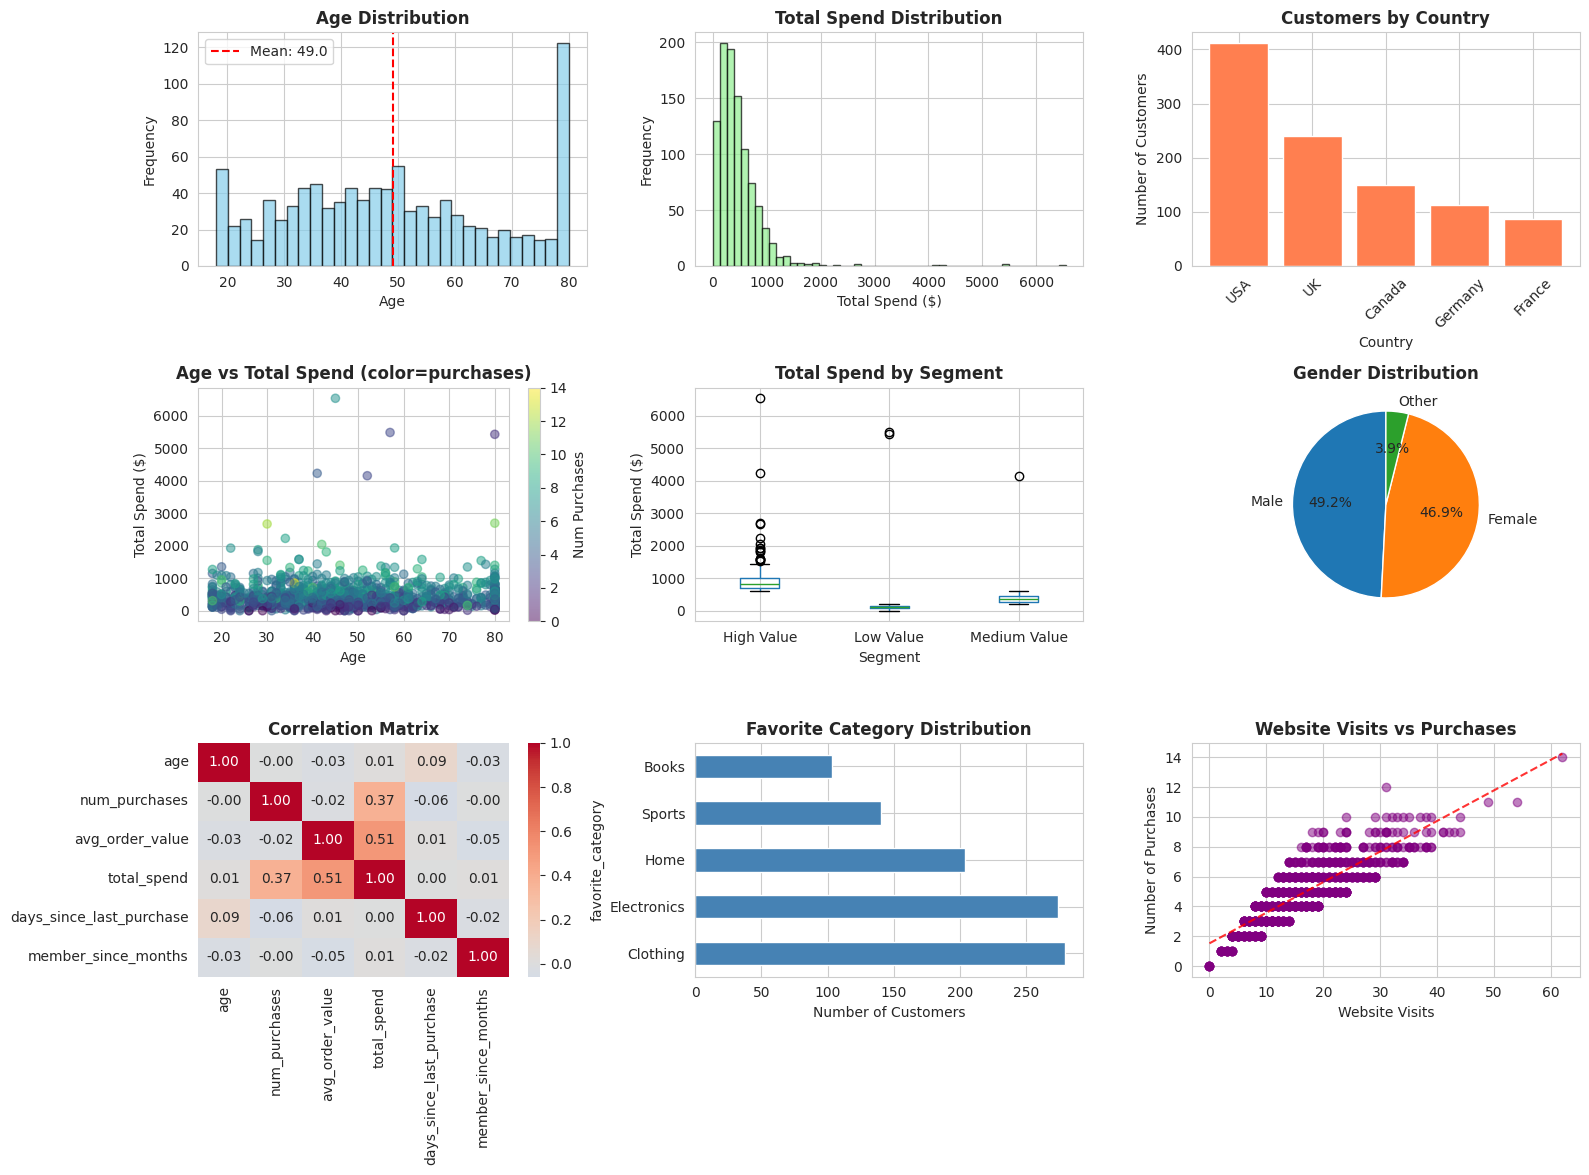

Recreate this plot in Python.
"""
Project: Exploratory Data Analysis (EDA) Template
=================================================
Comprehensive EDA workflow template for any dataset.

This template provides a complete, reusable workflow for exploratory data analysis
that can be applied to any dataset. It demonstrates best practices and a systematic
approach to understanding data.

Steps:
1. Load and understand data structure
2. Data quality assessment
3. Data cleaning and preparation
4. Univariate analysis (individual variables)
5. Bivariate analysis (relationships between pairs)
6. Multivariate analysis (multiple variables together)
7. Statistical testing
8. Insights and conclusions

Skills: Complete data science workflow, pandas, visualization, statistics
Run: python project_eda_template.py
"""

import pandas as pd
import numpy as np
import matplotlib.pyplot as plt
import seaborn as sns
from scipy import stats
import warnings
warnings.filterwarnings('ignore')

# Set style
sns.set_style('whitegrid')
plt.rcParams['figure.figsize'] = (12, 6)


def generate_sample_dataset():
    """Generate a sample dataset for demonstration."""
    print("Generating sample e-commerce dataset...")

    np.random.seed(42)
    n_samples = 1000

    # Generate customer data
    customer_ids = [f'CUST{str(i).zfill(4)}' for i in range(n_samples)]
    ages = np.random.gamma(shape=5, scale=10, size=n_samples).clip(18, 80).astype(int)
    genders = np.random.choice(['Male', 'Female', 'Other'], n_samples, p=[0.48, 0.48, 0.04])
    countries = np.random.choice(['USA', 'UK', 'Canada', 'Germany', 'France'],
                                 n_samples, p=[0.4, 0.25, 0.15, 0.1, 0.1])

    # Purchase behavior
    num_purchases = np.random.poisson(5, n_samples).clip(0, 30)
    avg_order_value = np.random.gamma(shape=3, scale=30, size=n_samples).clip(10, 500)
    total_spend = num_purchases * avg_order_value + np.random.normal(0, 50, n_samples)
    total_spend = total_spend.clip(0, None)

    # Time-related
    days_since_last_purchase = np.random.exponential(30, n_samples).clip(0, 365).astype(int)
    member_since_months = np.random.randint(1, 60, n_samples)

    # Engagement metrics
    email_opens = (num_purchases * np.random.uniform(0.3, 0.8, n_samples)).astype(int)
    website_visits = (num_purchases * np.random.uniform(2, 5, n_samples)).astype(int)

    # Customer segments (based on spend)
    segments = []
    for spend in total_spend:
        if spend < 200:
            segments.append('Low Value')
        elif spend < 600:
            segments.append('Medium Value')
        else:
            segments.append('High Value')

    # Product categories
    favorite_categories = np.random.choice(['Electronics', 'Clothing', 'Home', 'Sports', 'Books'],
                                          n_samples, p=[0.25, 0.3, 0.2, 0.15, 0.1])

    # Create DataFrame
    df = pd.DataFrame({
        'customer_id': customer_ids,
        'age': ages,
        'gender': genders,
        'country': countries,
        'num_purchases': num_purchases,
        'avg_order_value': avg_order_value,
        'total_spend': total_spend,
        'days_since_last_purchase': days_since_last_purchase,
        'member_since_months': member_since_months,
        'email_opens': email_opens,
        'website_visits': website_visits,
        'segment': segments,
        'favorite_category': favorite_categories
    })

    # Add some missing values
    missing_indices = np.random.choice(df.index, size=int(0.05 * len(df)), replace=False)
    df.loc[missing_indices, 'avg_order_value'] = np.nan

    missing_indices = np.random.choice(df.index, size=int(0.03 * len(df)), replace=False)
    df.loc[missing_indices, 'days_since_last_purchase'] = np.nan

    # Add some outliers
    outlier_indices = np.random.choice(df.index, size=5, replace=False)
    df.loc[outlier_indices, 'total_spend'] = df['total_spend'].max() * np.random.uniform(1.5, 2.5, 5)

    print(f"Generated dataset with {len(df)} customers")

    return df


def step1_load_and_understand(df):
    """Step 1: Load and understand data structure."""
    print("\n" + "=" * 80)
    print("STEP 1: LOAD AND UNDERSTAND DATA")
    print("=" * 80)

    print("\n1.1 Dataset Shape and Size")
    print("-" * 40)
    print(f"Rows:    {df.shape[0]:,}")
    print(f"Columns: {df.shape[1]:,}")
    print(f"Memory:  {df.memory_usage(deep=True).sum() / 1024:.2f} KB")

    print("\n1.2 First and Last Rows")
    print("-" * 40)
    print("First 5 rows:")
    print(df.head())
    print("\nLast 5 rows:")
    print(df.tail())

    print("\n1.3 Column Information")
    print("-" * 40)
    print(df.info())

    print("\n1.4 Data Types Summary")
    print("-" * 40)
    print(df.dtypes.value_counts())

    print("\n1.5 Unique Values per Column")
    print("-" * 40)
    for col in df.columns:
        n_unique = df[col].nunique()
        print(f"{col:30} {n_unique:6d} unique values")


def step2_data_quality_assessment(df):
    """Step 2: Assess data quality."""
    print("\n" + "=" * 80)
    print("STEP 2: DATA QUALITY ASSESSMENT")
    print("=" * 80)

    print("\n2.1 Missing Values")
    print("-" * 40)
    missing = df.isnull().sum()
    missing_pct = (missing / len(df) * 100)
    missing_df = pd.DataFrame({
        'Column': missing.index,
        'Missing_Count': missing.values,
        'Missing_Percentage': missing_pct.values
    }).sort_values('Missing_Count', ascending=False)

    print(missing_df.to_string(index=False))

    total_missing = missing.sum()
    total_cells = df.shape[0] * df.shape[1]
    print(f"\nTotal missing values: {total_missing} ({total_missing/total_cells*100:.2f}% of all cells)")

    print("\n2.2 Duplicate Rows")
    print("-" * 40)
    duplicates = df.duplicated().sum()
    print(f"Number of duplicate rows: {duplicates}")
    if duplicates > 0:
        print("Duplicate rows found!")
        print(df[df.duplicated(keep=False)].head())

    print("\n2.3 Data Type Issues")
    print("-" * 40)
    for col in df.columns:
        dtype = df[col].dtype
        if dtype == 'object':
            # Check if should be numeric
            try:
                pd.to_numeric(df[col].dropna(), errors='raise')
                print(f"WARNING: '{col}' is object but could be numeric")
            except:
                pass

    print("\n2.4 Constant Columns")
    print("-" * 40)
    for col in df.columns:
        if df[col].nunique() == 1:
            print(f"WARNING: '{col}' has only one unique value")


def step3_data_cleaning(df):
    """Step 3: Clean and prepare data."""
    print("\n" + "=" * 80)
    print("STEP 3: DATA CLEANING")
    print("=" * 80)

    df = df.copy()

    print("\n3.1 Handling Missing Values")
    print("-" * 40)
    print(f"Missing values before: {df.isnull().sum().sum()}")

    # Strategy: Fill numeric with median, categorical with mode
    numeric_cols = df.select_dtypes(include=[np.number]).columns
    for col in numeric_cols:
        if df[col].isnull().any():
            median_val = df[col].median()
            df[col].fillna(median_val, inplace=True)
            print(f"  Filled '{col}' with median: {median_val:.2f}")

    categorical_cols = df.select_dtypes(include=['object']).columns
    for col in categorical_cols:
        if df[col].isnull().any():
            mode_val = df[col].mode()[0]
            df[col].fillna(mode_val, inplace=True)
            print(f"  Filled '{col}' with mode: {mode_val}")

    print(f"Missing values after: {df.isnull().sum().sum()}")

    print("\n3.2 Handling Outliers")
    print("-" * 40)

    for col in numeric_cols:
        if col != 'customer_id':
            Q1 = df[col].quantile(0.25)
            Q3 = df[col].quantile(0.75)
            IQR = Q3 - Q1
            lower_bound = Q1 - 3 * IQR  # Using 3*IQR for extreme outliers
            upper_bound = Q3 + 3 * IQR

            outliers = ((df[col] < lower_bound) | (df[col] > upper_bound)).sum()
            if outliers > 0:
                print(f"  '{col}': {outliers} extreme outliers detected")

    return df


def step4_univariate_analysis(df):
    """Step 4: Analyze individual variables."""
    print("\n" + "=" * 80)
    print("STEP 4: UNIVARIATE ANALYSIS")
    print("=" * 80)

    print("\n4.1 Descriptive Statistics (Numeric)")
    print("-" * 40)
    numeric_cols = df.select_dtypes(include=[np.number]).columns
    print(df[numeric_cols].describe().T.round(2))

    print("\n4.2 Distribution Statistics")
    print("-" * 40)
    for col in numeric_cols:
        if col != 'customer_id':
            skewness = df[col].skew()
            kurtosis = df[col].kurtosis()
            print(f"{col:30} Skew: {skewness:6.2f}  Kurtosis: {kurtosis:6.2f}")

    print("\n4.3 Categorical Variables Summary")
    print("-" * 40)
    categorical_cols = df.select_dtypes(include=['object']).columns
    for col in categorical_cols:
        if col != 'customer_id':
            print(f"\n{col}:")
            value_counts = df[col].value_counts()
            value_pcts = (value_counts / len(df) * 100).round(2)
            summary = pd.DataFrame({'Count': value_counts, 'Percentage': value_pcts})
            print(summary.to_string())


def step5_bivariate_analysis(df):
    """Step 5: Analyze relationships between variable pairs."""
    print("\n" + "=" * 80)
    print("STEP 5: BIVARIATE ANALYSIS")
    print("=" * 80)

    print("\n5.1 Correlation Matrix (Numeric Variables)")
    print("-" * 40)
    numeric_cols = df.select_dtypes(include=[np.number]).columns
    numeric_cols = [col for col in numeric_cols if col != 'customer_id']
    corr_matrix = df[numeric_cols].corr()
    print(corr_matrix.round(3))

    print("\n5.2 Strong Correlations (|r| > 0.5)")
    print("-" * 40)
    for i in range(len(corr_matrix.columns)):
        for j in range(i+1, len(corr_matrix.columns)):
            corr_val = corr_matrix.iloc[i, j]
            if abs(corr_val) > 0.5:
                print(f"  {corr_matrix.columns[i]:30} <-> {corr_matrix.columns[j]:30}  r={corr_val:.3f}")

    print("\n5.3 Numeric vs Categorical Relationships")
    print("-" * 40)

    # Example: Total spend by segment
    if 'segment' in df.columns and 'total_spend' in df.columns:
        print("\nTotal Spend by Segment:")
        segment_stats = df.groupby('segment')['total_spend'].agg(['mean', 'median', 'std', 'count'])
        print(segment_stats.round(2))

    # Example: Age by gender
    if 'gender' in df.columns and 'age' in df.columns:
        print("\nAge by Gender:")
        gender_stats = df.groupby('gender')['age'].agg(['mean', 'median', 'std', 'count'])
        print(gender_stats.round(2))


def step6_multivariate_analysis(df):
    """Step 6: Analyze multiple variables together."""
    print("\n" + "=" * 80)
    print("STEP 6: MULTIVARIATE ANALYSIS")
    print("=" * 80)

    print("\n6.1 Group Analysis")
    print("-" * 40)

    # Analyze by multiple dimensions
    if 'segment' in df.columns and 'country' in df.columns:
        print("\nAverage Total Spend by Segment and Country:")
        pivot = df.pivot_table(values='total_spend', index='segment',
                               columns='country', aggfunc='mean')
        print(pivot.round(2))

    if 'favorite_category' in df.columns and 'gender' in df.columns:
        print("\nCustomer Count by Category and Gender:")
        crosstab = pd.crosstab(df['favorite_category'], df['gender'])
        print(crosstab)
        print("\nPercentages:")
        print((crosstab / crosstab.sum() * 100).round(2))


def step7_statistical_testing(df):
    """Step 7: Statistical hypothesis testing."""
    print("\n" + "=" * 80)
    print("STEP 7: STATISTICAL TESTING")
    print("=" * 80)

    print("\n7.1 T-Test: Comparing Two Groups")
    print("-" * 40)

    if 'gender' in df.columns and 'total_spend' in df.columns:
        # Compare spending between male and female
        male_spend = df[df['gender'] == 'Male']['total_spend']
        female_spend = df[df['gender'] == 'Female']['total_spend']

        if len(male_spend) > 0 and len(female_spend) > 0:
            t_stat, p_value = stats.ttest_ind(male_spend, female_spend)
            print(f"Comparing total_spend: Male vs Female")
            print(f"  Male mean:   ${male_spend.mean():.2f}")
            print(f"  Female mean: ${female_spend.mean():.2f}")
            print(f"  T-statistic: {t_stat:.4f}")
            print(f"  P-value:     {p_value:.4f}")
            if p_value < 0.05:
                print("  Result: Statistically significant difference (p < 0.05)")
            else:
                print("  Result: No significant difference (p >= 0.05)")

    print("\n7.2 ANOVA: Comparing Multiple Groups")
    print("-" * 40)

    if 'segment' in df.columns and 'num_purchases' in df.columns:
        # Compare purchases across segments
        groups = [df[df['segment'] == seg]['num_purchases'].values
                 for seg in df['segment'].unique()]

        f_stat, p_value = stats.f_oneway(*groups)
        print(f"Comparing num_purchases across segments")
        print(f"  F-statistic: {f_stat:.4f}")
        print(f"  P-value:     {p_value:.4f}")
        if p_value < 0.05:
            print("  Result: Statistically significant difference (p < 0.05)")
        else:
            print("  Result: No significant difference (p >= 0.05)")

    print("\n7.3 Chi-Square: Categorical Independence")
    print("-" * 40)

    if 'gender' in df.columns and 'favorite_category' in df.columns:
        contingency = pd.crosstab(df['gender'], df['favorite_category'])
        chi2, p_value, dof, expected = stats.chi2_contingency(contingency)

        print(f"Testing independence: gender vs favorite_category")
        print(f"  Chi-square:  {chi2:.4f}")
        print(f"  P-value:     {p_value:.4f}")
        print(f"  DOF:         {dof}")
        if p_value < 0.05:
            print("  Result: Variables are dependent (p < 0.05)")
        else:
            print("  Result: Variables are independent (p >= 0.05)")


def step8_visualizations(df):
    """Step 8: Create comprehensive visualizations."""
    print("\n" + "=" * 80)
    print("STEP 8: VISUALIZATIONS")
    print("=" * 80)

    fig = plt.figure(figsize=(16, 12))

    # 1. Age distribution
    ax1 = plt.subplot(3, 3, 1)
    ax1.hist(df['age'], bins=30, color='skyblue', edgecolor='black', alpha=0.7)
    ax1.axvline(df['age'].mean(), color='red', linestyle='--', label=f"Mean: {df['age'].mean():.1f}")
    ax1.set_xlabel('Age')
    ax1.set_ylabel('Frequency')
    ax1.set_title('Age Distribution', fontweight='bold')
    ax1.legend()

    # 2. Total spend distribution
    ax2 = plt.subplot(3, 3, 2)
    ax2.hist(df['total_spend'], bins=50, color='lightgreen', edgecolor='black', alpha=0.7)
    ax2.set_xlabel('Total Spend ($)')
    ax2.set_ylabel('Frequency')
    ax2.set_title('Total Spend Distribution', fontweight='bold')

    # 3. Customers by country
    ax3 = plt.subplot(3, 3, 3)
    country_counts = df['country'].value_counts()
    ax3.bar(country_counts.index, country_counts.values, color='coral')
    ax3.set_xlabel('Country')
    ax3.set_ylabel('Number of Customers')
    ax3.set_title('Customers by Country', fontweight='bold')
    ax3.tick_params(axis='x', rotation=45)

    # 4. Scatter: Age vs Total Spend
    ax4 = plt.subplot(3, 3, 4)
    scatter = ax4.scatter(df['age'], df['total_spend'], alpha=0.5,
                         c=df['num_purchases'], cmap='viridis')
    ax4.set_xlabel('Age')
    ax4.set_ylabel('Total Spend ($)')
    ax4.set_title('Age vs Total Spend (color=purchases)', fontweight='bold')
    plt.colorbar(scatter, ax=ax4, label='Num Purchases')

    # 5. Box plot: Spend by segment
    ax5 = plt.subplot(3, 3, 5)
    df.boxplot(column='total_spend', by='segment', ax=ax5)
    ax5.set_xlabel('Segment')
    ax5.set_ylabel('Total Spend ($)')
    ax5.set_title('Total Spend by Segment', fontweight='bold')
    plt.suptitle('')

    # 6. Gender distribution
    ax6 = plt.subplot(3, 3, 6)
    gender_counts = df['gender'].value_counts()
    ax6.pie(gender_counts, labels=gender_counts.index, autopct='%1.1f%%', startangle=90)
    ax6.set_title('Gender Distribution', fontweight='bold')

    # 7. Correlation heatmap
    ax7 = plt.subplot(3, 3, 7)
    numeric_cols = ['age', 'num_purchases', 'avg_order_value', 'total_spend',
                   'days_since_last_purchase', 'member_since_months']
    numeric_cols = [col for col in numeric_cols if col in df.columns]
    corr = df[numeric_cols].corr()
    sns.heatmap(corr, annot=True, fmt='.2f', cmap='coolwarm', ax=ax7, center=0)
    ax7.set_title('Correlation Matrix', fontweight='bold')

    # 8. Category distribution
    ax8 = plt.subplot(3, 3, 8)
    category_counts = df['favorite_category'].value_counts()
    category_counts.plot(kind='barh', ax=ax8, color='steelblue')
    ax8.set_xlabel('Number of Customers')
    ax8.set_title('Favorite Category Distribution', fontweight='bold')

    # 9. Purchases vs Website Visits
    ax9 = plt.subplot(3, 3, 9)
    ax9.scatter(df['website_visits'], df['num_purchases'], alpha=0.5, color='purple')
    ax9.set_xlabel('Website Visits')
    ax9.set_ylabel('Number of Purchases')
    ax9.set_title('Website Visits vs Purchases', fontweight='bold')

    # Add trend line
    z = np.polyfit(df['website_visits'], df['num_purchases'], 1)
    p = np.poly1d(z)
    ax9.plot(df['website_visits'].sort_values(),
            p(df['website_visits'].sort_values()), "r--", alpha=0.8)

    plt.tight_layout()
    print("Visualizations created successfully!")
    print("Close the plot window to continue...")
    plt.show()


def step9_insights_and_conclusions(df):
    """Step 9: Generate insights and conclusions."""
    print("\n" + "=" * 80)
    print("STEP 9: INSIGHTS AND CONCLUSIONS")
    print("=" * 80)

    print("\n9.1 Key Findings")
    print("-" * 40)

    # Customer base
    print(f"1. Customer Base:")
    print(f"   - Total customers: {len(df):,}")
    print(f"   - Average age: {df['age'].mean():.1f} years")
    print(f"   - Top country: {df['country'].mode()[0]}")

    # Spending patterns
    print(f"\n2. Spending Patterns:")
    print(f"   - Average total spend: ${df['total_spend'].mean():.2f}")
    print(f"   - Average order value: ${df['avg_order_value'].mean():.2f}")
    print(f"   - Average purchases: {df['num_purchases'].mean():.1f}")

    # Segment analysis
    if 'segment' in df.columns:
        print(f"\n3. Customer Segments:")
        segment_dist = df['segment'].value_counts()
        for segment, count in segment_dist.items():
            pct = (count / len(df)) * 100
            print(f"   - {segment}: {count} ({pct:.1f}%)")

    # Engagement
    print(f"\n4. Engagement Metrics:")
    print(f"   - Average email opens: {df['email_opens'].mean():.1f}")
    print(f"   - Average website visits: {df['website_visits'].mean():.1f}")
    print(f"   - Average days since last purchase: {df['days_since_last_purchase'].mean():.1f}")

    print("\n9.2 Recommendations")
    print("-" * 40)
    print("1. Focus marketing efforts on high-value segments")
    print("2. Re-engage customers with >90 days since last purchase")
    print("3. Increase email campaign effectiveness (low open rates)")
    print("4. Analyze top-performing categories for expansion")
    print("5. Implement personalized recommendations based on favorite category")

    print("\n9.3 Next Steps")
    print("-" * 40)
    print("1. Build predictive model for customer lifetime value")
    print("2. Develop churn prediction model")
    print("3. Create customer segmentation with clustering")
    print("4. Analyze seasonal patterns in purchasing")
    print("5. A/B test different marketing strategies")


def main():
    """Main execution function - Complete EDA workflow."""
    print("=" * 80)
    print("EXPLORATORY DATA ANALYSIS (EDA) TEMPLATE")
    print("=" * 80)
    print("\nThis template demonstrates a complete, systematic approach to EDA.")
    print("You can adapt this workflow for any dataset!\n")

    # Generate sample data
    df = generate_sample_dataset()

    # Execute all EDA steps
    step1_load_and_understand(df)
    step2_data_quality_assessment(df)
    df_clean = step3_data_cleaning(df)
    step4_univariate_analysis(df_clean)
    step5_bivariate_analysis(df_clean)
    step6_multivariate_analysis(df_clean)
    step7_statistical_testing(df_clean)
    step8_visualizations(df_clean)
    step9_insights_and_conclusions(df_clean)

    print("\n" + "=" * 80)
    print("EDA COMPLETE!")
    print("=" * 80)
    print("\nThis template covered:")
    print("  - Data loading and structure understanding")
    print("  - Data quality assessment")
    print("  - Data cleaning and preparation")
    print("  - Univariate analysis")
    print("  - Bivariate analysis")
    print("  - Multivariate analysis")
    print("  - Statistical hypothesis testing")
    print("  - Comprehensive visualizations")
    print("  - Insights and recommendations")
    print("\nAdapt this workflow for your own datasets!")
    print("=" * 80)


if __name__ == "__main__":
    main()
